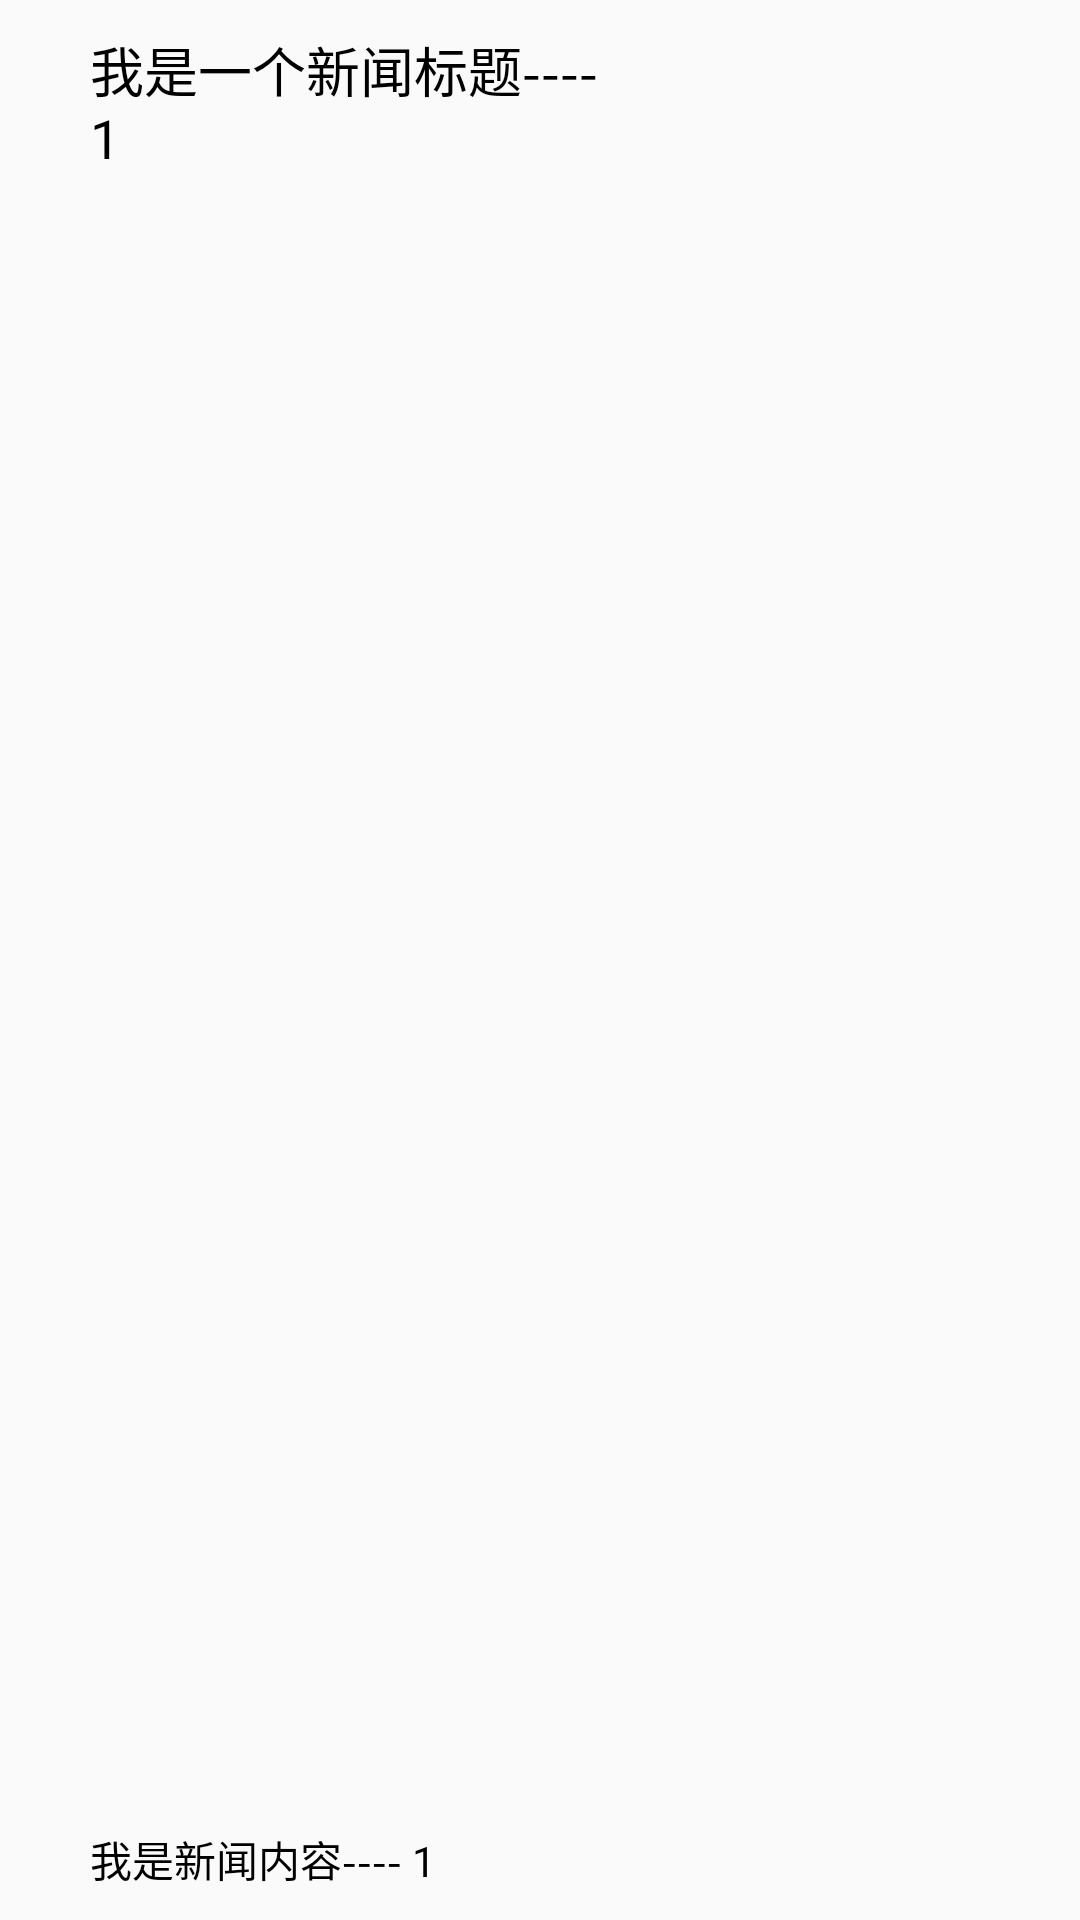

Produce the Android XML layout that renders to this screen, including the resource entries it uses.
<!-- AndroidManifest.xml: application theme AppTheme -->
<!-- res/layout/listview_item2.xml -->
<?xml version="1.0" encoding="utf-8"?>
<LinearLayout xmlns:android="http://schemas.android.com/apk/res/android"
    android:layout_width="match_parent"
    android:layout_height="120dp"
    android:gravity="center_vertical"
    android:orientation="horizontal"
    android:padding="10dp">


    <RelativeLayout
        android:layout_width="0dp"
        android:layout_height="wrap_content"
        android:layout_marginLeft="20dp"
        android:layout_weight="1">

        <TextView
            android:id="@+id/tv_title"
            android:layout_width="wrap_content"
            android:layout_height="wrap_content"
            android:layout_alignParentTop="true"
            android:text="我是一个新闻标题---- 1"
            android:textColor="#000000"
            android:textSize="18dp" />

        <TextView
            android:id="@+id/tv_content"
            android:layout_width="wrap_content"
            android:layout_height="wrap_content"
            android:layout_alignParentBottom="true"
            android:text="我是新闻内容---- 1"
            android:textColor="#000000"
            android:textSize="14dp" />

    </RelativeLayout>

    <ImageView
        android:id="@+id/img"
        android:layout_width="150dp"
        android:layout_height="100dp"
        android:scaleType="fitXY"
        android:src="@mipmap/news" />

</LinearLayout>
<!-- resources referenced by this layout -->
<resources>
  <style name="AppTheme" parent="Theme.AppCompat.Light.DarkActionBar">
          
          <item name="colorPrimary">@color/colorPrimary</item>
          <item name="colorPrimaryDark">@color/colorPrimaryDark</item>
          <item name="colorAccent">@color/colorAccent</item>
      </style>
  <!-- not gathered from this repository: default colours our renderer supplied (Android Studio template values) -->
  <color name="colorPrimary">#FF6200EE</color>
  <color name="colorPrimaryDark">#FF3700B3</color>
  <color name="colorAccent">#FF03DAC5</color>
</resources>
